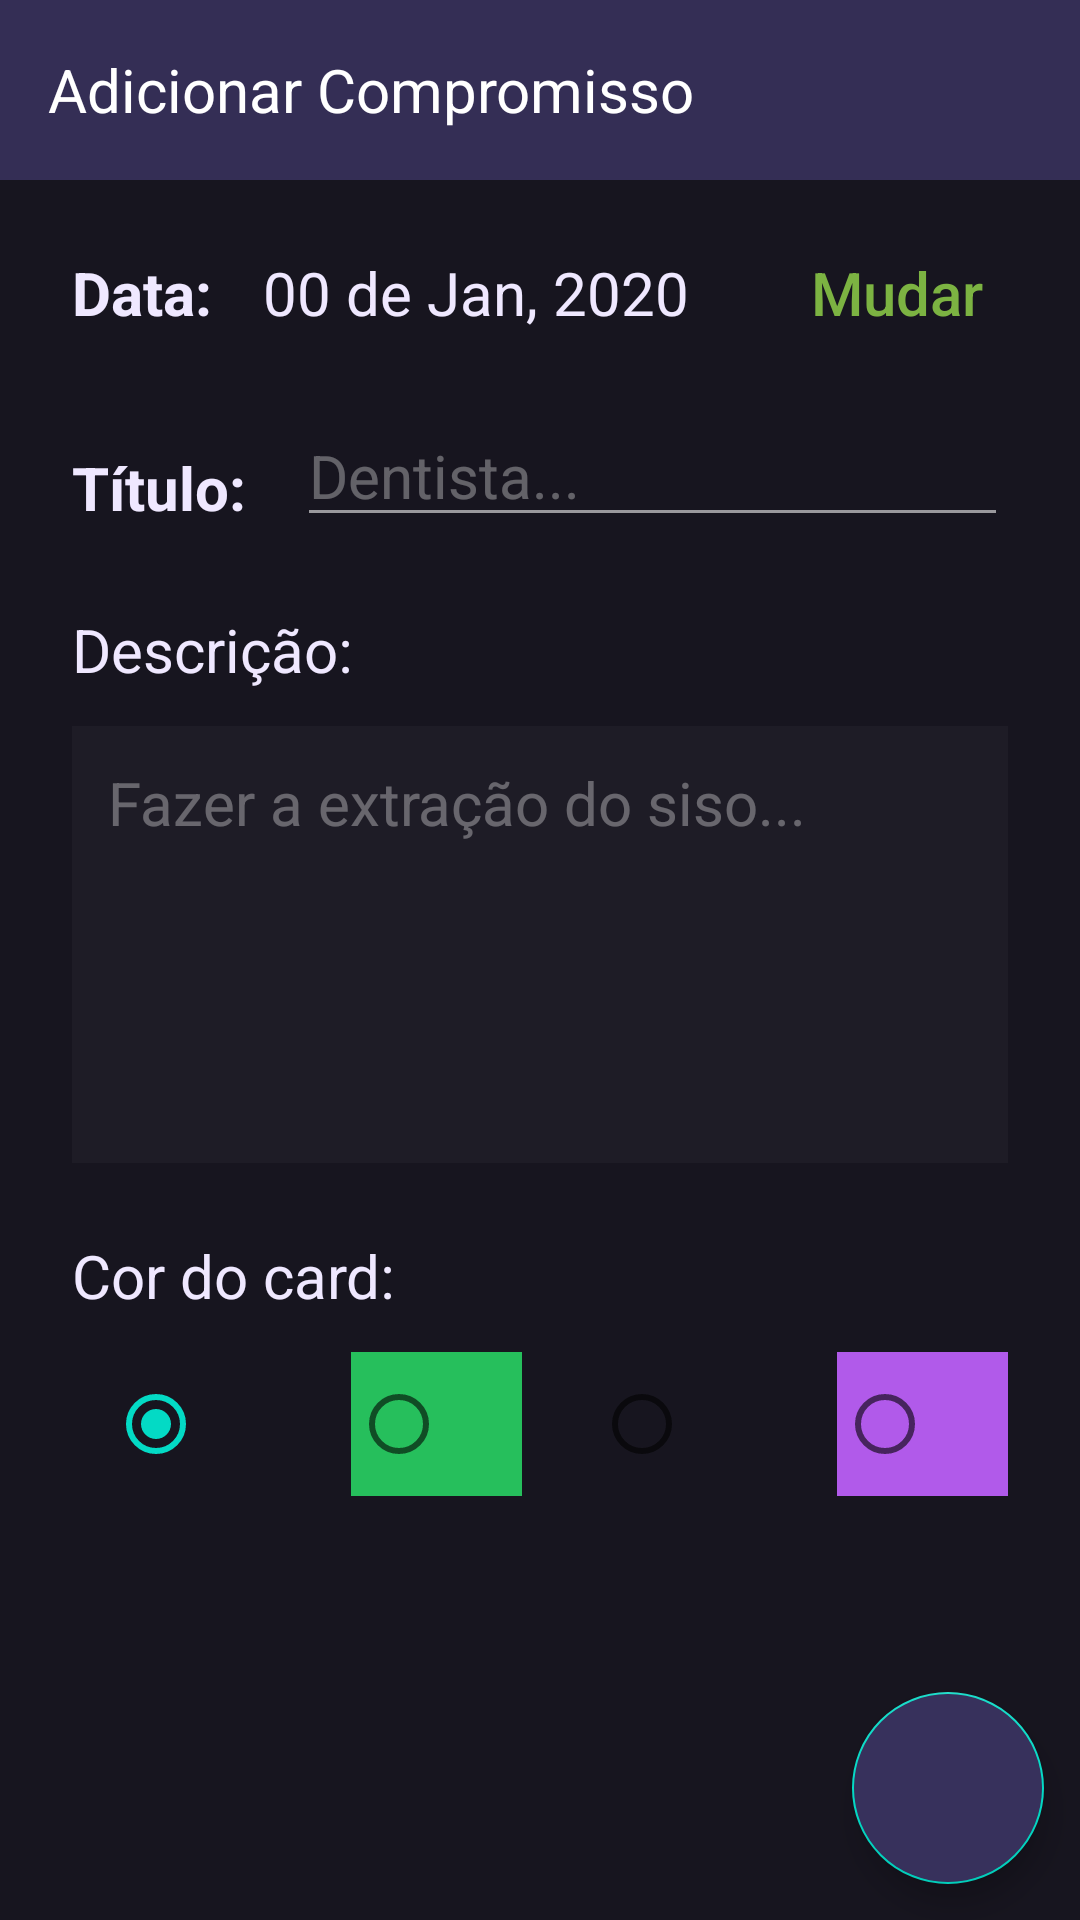

This screen was rendered from an Android layout file. Write that file and the resources it references.
<!-- AndroidManifest.xml: application theme Theme.AgendaSimples -->
<!-- res/layout/activity_add_compromisso_acticity.xml -->
<?xml version="1.0" encoding="utf-8"?>
<androidx.constraintlayout.widget.ConstraintLayout xmlns:android="http://schemas.android.com/apk/res/android"
    xmlns:app="http://schemas.android.com/apk/res-auto"
    xmlns:tools="http://schemas.android.com/tools"
    android:layout_width="match_parent"
    android:layout_height="match_parent"
    tools:context=".AddCompromissoActicity"
    android:background="@color/dark_theme_black">

    <androidx.appcompat.widget.Toolbar
        android:id="@+id/topbar"
        android:layout_width="match_parent"
        android:layout_height="60dp"

        app:layout_constraintTop_toTopOf="parent"
        android:background="#342E55"

        >

        <TextView
            android:layout_width="wrap_content"
            android:layout_height="wrap_content"

            android:layout_gravity="center_vertical"

            android:text="Adicionar Compromisso"
            android:textColor="@color/white"
            android:textSize="20sp"/>

    </androidx.appcompat.widget.Toolbar>

    <LinearLayout
        android:layout_width="match_parent"
        android:layout_height="wrap_content"

        android:orientation="vertical"
        android:layout_margin="12dp"

        app:layout_constraintTop_toBottomOf="@id/topbar">

        <LinearLayout
            android:layout_width="match_parent"
            android:layout_height="wrap_content"
            android:padding="12dp"
            android:orientation="horizontal">

            <TextView
                android:layout_width="wrap_content"
                android:layout_height="wrap_content"


                android:text="Data: "
                style="@style/add_activity_text"
                android:textStyle="bold"/>

            <TextView
                android:id="@+id/data_text"
                android:layout_width="match_parent"
                android:layout_height="wrap_content"

                android:layout_weight="9"
                android:layout_marginStart="12dp"
                android:text="00 de Jan, 2020"
                style="@style/add_activity_text"/>

            <androidx.appcompat.widget.AppCompatButton
                android:id="@+id/change_date_button"

                android:layout_width="wrap_content"
                android:layout_height="match_parent"


                android:layout_weight="1"
                android:layout_gravity="center_vertical|end"
                android:background="?android:selectableItemBackground"

                android:text="Mudar"
                android:textColor="#7CB342"
                android:textSize="20sp"
                android:textAllCaps="false"/>


        </LinearLayout>

        <LinearLayout
            android:layout_width="match_parent"
            android:layout_height="wrap_content"
            android:padding="12dp">

            <TextView
                android:layout_width="wrap_content"
                android:layout_height="match_parent"

                android:paddingBottom="3dp"

                android:gravity="bottom"
                android:text="Título: "
                style="@style/add_activity_text"
                android:textStyle="bold"/>

            <EditText

                android:id="@+id/add_titulo_input"
                android:layout_width="match_parent"
                android:layout_height="wrap_content"

                android:backgroundTint="#90FFFFFF"

                android:inputType="text"
                android:maxLines="1"

                android:layout_gravity="bottom"
                android:layout_marginStart="12dp"
                android:hint="Dentista..."
                style="@style/add_activity_text"/>


        </LinearLayout>

        <TextView
            android:layout_width="wrap_content"
            android:layout_height="wrap_content"

            style="@style/add_activity_text"

            android:layout_margin="12dp"
            android:text="Descrição:"/>

        <EditText
            android:id="@+id/add_descricao_input"

            android:layout_width="match_parent"
            android:layout_height="wrap_content"
            android:layout_marginHorizontal="12dp"

            android:layout_marginBottom="12dp"

            android:inputType=""

            android:padding="12dp"
            android:gravity="top"
            android:hint="Fazer a extração do siso..."
            style="@style/add_activity_text"
            android:background="#08FFFFFF"
            android:lines="5"
            android:maxLines="1"/>

        <TextView
            android:layout_width="wrap_content"
            android:layout_height="wrap_content"

            android:layout_margin="12dp"
            android:text="Cor do card:"
            style="@style/add_activity_text"/>

        <RadioGroup
            android:id="@+id/colors_radio_group"

            android:layout_width="match_parent"
            android:layout_height="wrap_content"
            android:orientation="horizontal"

            android:layout_marginEnd="12dp"
            android:checkedButton="@id/red_color_radio"
            >

            <RadioButton
                android:id="@+id/red_color_radio"
                android:layout_width="match_parent"
                android:layout_height="wrap_content"

                android:layout_marginStart="24dp"
                android:layout_weight="0.25"
                android:background="@drawable/radio_button_collor"
                android:backgroundTint="@color/dark_theme_red"/>

            <RadioButton
                android:id="@+id/green_color_radio"
                android:layout_weight="0.25"
                android:layout_width="match_parent"
                android:layout_height="wrap_content"

                android:layout_marginStart="24dp"
                android:background="@color/dark_theme_green"/>

            <RadioButton
                android:id="@+id/pink_color_radio"
                android:layout_width="match_parent"
                android:layout_height="wrap_content"

                android:layout_weight="0.25"
                android:layout_marginStart="24dp"
                android:background="@drawable/radio_button_collor"
                android:backgroundTint="@color/dark_theme_pink"/>

            <RadioButton
                android:id="@+id/purple_color_radio"
                android:layout_width="match_parent"
                android:layout_height="wrap_content"

                android:layout_marginStart="24dp"

                android:layout_weight="0.25"
                android:background="@color/dark_theme_purple"/>


        </RadioGroup>

    </LinearLayout>

    <com.google.android.material.floatingactionbutton.FloatingActionButton
        android:id="@+id/add_save_button"

        android:layout_width="64dp"
        android:layout_height="64dp"

        app:fabCustomSize="64dp"

        android:backgroundTint="@color/dark_theme_purple_primary"
        app:tint="@color/white"


        app:layout_constraintBottom_toBottomOf="parent"
        app:layout_constraintEnd_toEndOf="parent"

        android:layout_margin="12dp"
        android:src="@drawable/ic_outline_save_24"

        android:contentDescription="Adicionar Compromisso."

        />

</androidx.constraintlayout.widget.ConstraintLayout>
<!-- resources referenced by this layout -->
<resources>
  <color name="dark_theme_black">#17151F</color>
  <color name="dark_theme_green">#26BF5C</color>
  <color name="dark_theme_pink">#D2369D</color>
  <color name="dark_theme_purple">#B15AEA</color>
  <color name="dark_theme_purple_primary">#37315c</color>
  <color name="dark_theme_red">#F2505D</color>
  <color name="white">#FFFFFFFF</color>
  <style name="add_activity_text" parent="Widget.AppCompat.TextView">
          <item name="android:textSize">20sp</item>
          <item name="android:textColor">#EFE8FF</item>
          <item name="android:textColorHint">#54FFFFFF</item>
          <item name="textAllCaps">false</item>
      </style>
  <style name="Theme.AgendaSimples" parent="Theme.MaterialComponents.DayNight.NoActionBar">
          
          <item name="colorPrimary">@color/dark_theme_purple_primary</item>
          <item name="colorPrimaryVariant">@color/purple_700</item>
          <item name="colorOnPrimary">@color/white</item>
          
          <item name="colorSecondary">@color/teal_200</item>
          <item name="colorSecondaryVariant">@color/teal_700</item>
          <item name="colorOnSecondary">@color/black</item>
          
          <item name="android:statusBarColor" tools:targetApi="l">?attr/colorPrimaryVariant</item>
          
      </style>
  <color name="purple_700">#FF3700B3</color>
  <color name="teal_200">#FF03DAC5</color>
  <color name="teal_700">#FF018786</color>
  <color name="black">#FF000000</color>
</resources>
